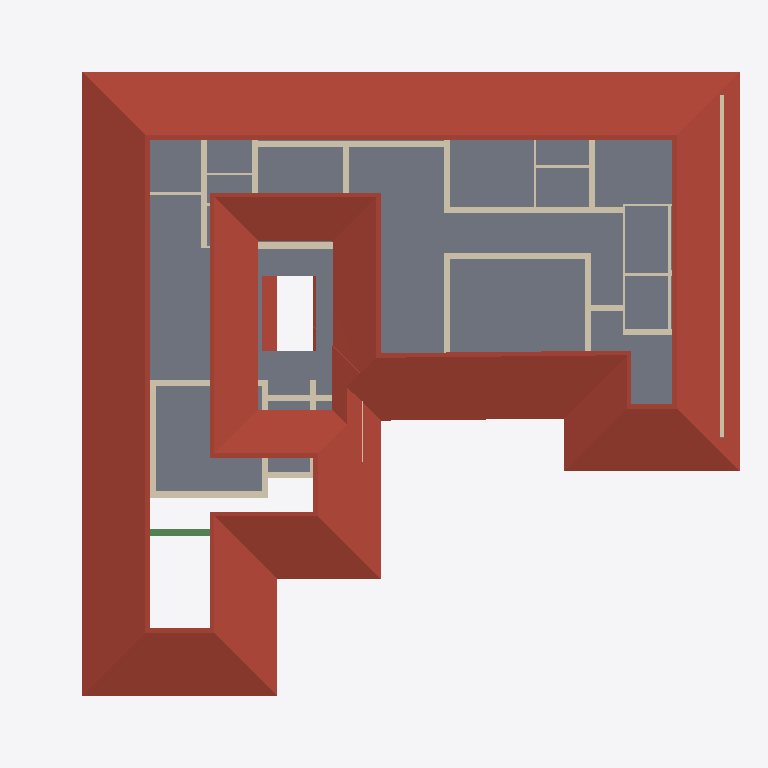
Plan cut of the same IFC building model at storey 'FF' (level 3.00 m, cut at 4.40 m), seen from above with north up, elements coloured by IFC class: 32 walls (beige), 1 roof (red-brown), 1 slab (grey), 1 beam (green). Cut surfaces are drawn darker.
Extent 26.9 m × 23.6 m × 6.8 m (x, y, z). Storeys (3): 00 at 0.00 m; GF at 0.45 m; FF at 3.00 m. Elements (96): 42 IfcWall, 15 IfcDoor, 12 IfcWindow, 10 IfcColumn, 10 IfcFurniture, 4 IfcBeam, 2 IfcSlab, 1 IfcRoof.

HEADER;
FILE_DESCRIPTION(('ViewDefinition[DesignTransferView]'),'2;1');
FILE_NAME('Sreekesh.ifc','2024-12-15T18:42:57+05:30',(''),(''),'IfcOpenShell 0.8.0','Bonsai 0.8.0','');
FILE_SCHEMA(('IFC4X3'));
ENDSEC;
DATA;
#1=IFCPROJECT('0aPvmvJuf5owphcfiKWAsN',$,'My Project',$,$,$,$,(#14,#26),#9);
#30=IFCSITE('3jTVXq97zE2OZTfzZH9iYT',$,'My Site',$,$,#53,$,$,$,$,$,$,$,$);
#36=IFCBUILDING('3Bt1MypEf4fuqFfshm9kTs',$,'My Building',$,$,#59,$,$,$,$,$,$);
#42=IFCBUILDINGSTOREY('3Yt8GBe1vE1Byt_$JKaQnQ',$,'GF',$,$,#7313,$,$,$,$);
#442=IFCBUILDINGSTOREY('2Kd1GY2knEC8u_nJ_yyMnN',$,'FF',$,$,#499,$,$,$,$);
#8023=IFCBUILDINGSTOREY('3LNq90aff4Xhn4xfthWyFx',$,'00',$,$,#8039,$,$,$,$);
#7282=IFCROOF('1xR$Iy8cz6PBZpMjmzsIta',$,'Roof',$,$,#34025,#7300,$,.HIP_ROOF.);
#5763=IFCSLAB('2k1_QIQ_vEheGYBKPFgtqG',$,'Slab',$,$,#7433,#5774,$,$);
#2990=IFCWALL('1y9uyPxrf9GRbJMjKBTX4B',$,'Wall',$,$,#28415,#3001,$,$);
#18348=IFCWALL('1c7n2BYDr8yh53xvaRXxqS',$,'Wall',$,$,#19372,#18359,$,$);
#18525=IFCWALL('2nl9frQ2v9fwHEG6jroVG1',$,'Wall',$,$,#18587,#18536,$,$);
#18646=IFCWALL('20GHUXbGDFDBHE5XphavUy',$,'Wall',$,$,#39002,#18657,$,$);
#4130=IFCWALL('1AvIXg7ED1P9NhJbZDV_E1',$,'Wall',$,$,#27658,#4141,$,$);
#4072=IFCWALL('0Y3rN168r7Jxb0OqetfU7X',$,'Wall',$,$,#27630,#4083,$,$);
#2959=IFCWALL('3OEI3BHmD4XPtrMwXvI884',$,'Wall',$,$,#22909,#2970,$,$);
#18672=IFCWALL('0s5YaOi8jF58ocUKtzFB68',$,'Wall',$,$,#28064,#18683,$,$);
#3520=IFCWALL('1kfIyPN_b4JPSDED46DDvv',$,'Wall',$,$,#28477,#3526,$,$);
#18392=IFCWALL('2Hkjxieqv1Fue5ySQ6NeWL',$,'Wall',$,$,#18393,#18403,$,$);
#18194=IFCWALL('1AbV9w0nLBfPekv$ii5eki',$,'Wall',$,$,#28370,#18205,$,$);
#9632=IFCBEAM('3pr5uRs7L4YulCCaCqiedM',$,'Beam',$,$,#9758,#9643,$,$);
#18588=IFCWALL('0dH3P3qYrCC8jvNsEw9m9T',$,'Wall',$,$,#35030,#18599,$,$);
#16824=IFCWALL('22rcD3X5r7MgpdxSZ8ZAiA',$,'Wall',$,$,#16885,#16835,$,$);
#4009=IFCWALL('2lHSG51rHEfeNsY_Rnf304',$,'Wall',$,$,#27573,#4020,$,$);
#4193=IFCWALL('1S26G2gIX1gA7ikyBlvCVo',$,'Wall',$,$,#27786,#4204,$,$);
#23875=IFCWALL('0DClOP6mT1CvFzGeMn9ZJc',$,'Wall',$,$,#24000,#23886,$,$);
#18042=IFCWALL('3bhXUDB39FaPZW_NASdZlT',$,'Wall',$,$,#18329,#18053,$,$);
#23938=IFCWALL('0ZZEq2syzEPfO9qD2AQWDv',$,'Wall',$,$,#24127,#23949,$,$);
#18431=IFCWALL('0_Fa$t1jbFZejYJKQtXQPU',$,'Wall',$,$,#18511,#18442,$,$);
#4251=IFCWALL('0Bt3ZVIAf4Xxxu9dLd3uEo',$,'Wall',$,$,#27744,#4262,$,$);
#23640=IFCWALL('0_SaQ7wpHF8PQbZNvLqwvm',$,'Wall',$,$,#27234,#23651,$,$);
#24146=IFCWALL('1IqnFxFrT6ouqKqDq21plZ',$,'Wall',$,$,#24189,#24157,$,$);
#24729=IFCWALL('15QyFwFBn9rgpI0zLt9Ihd',$,'Wall',$,$,#24772,#24740,$,$);
#4589=IFCWALL('3bxDDefdT5ye1dowu7JjI8',$,'Wall',$,$,#7438,#4600,$,$);
#23702=IFCWALL('3vhPPX9TvFw8zHVZM78jVj',$,'Wall',$,$,#23763,#23713,$,$);
#24504=IFCWALL('2_1GARUmnBv8h1fVKiMUG8',$,'Wall',$,$,#24663,#24515,$,$);
#16913=IFCWALL('3FSYpd1tn9SgCqZ8sPMfkT',$,'Wall',$,$,#27910,#16924,$,$);
#24001=IFCWALL('3hphgpD2b28xqT53FPskSj',$,'Wall',$,$,#24108,#24012,$,$);
#22728=IFCWALL('0eBbQlH7v64usfOLZyJNbw',$,'Wall',$,$,#22771,#22739,$,$);
#16773=IFCWALL('0vAvAPPZn94g1F0qqRTqPu',$,'Wall',$,$,#27928,#16784,$,$);
#4400=IFCWALL('2EfOldwLX0nA3x6s$146tT',$,'Wall',$,$,#27844,#4411,$,$);
#24664=IFCWALL('1ZcD_ZiJ5AffzGC0cgSuLu',$,'Wall',$,$,#24665,#24675,$,$);
ENDSEC;